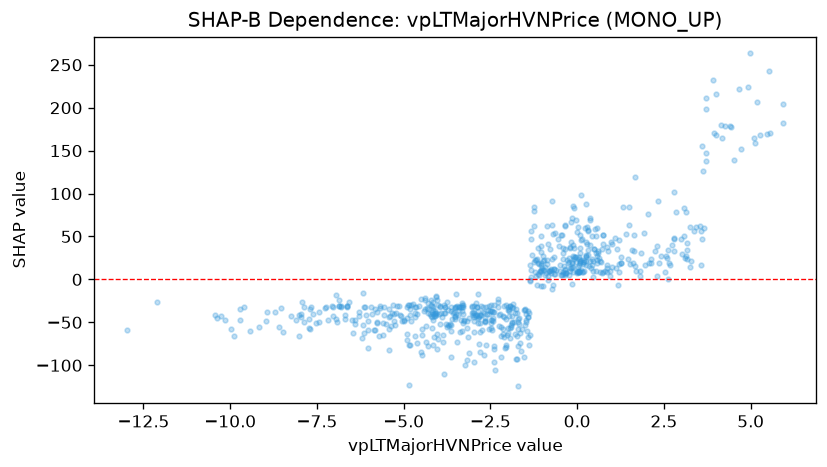

The file beside this chart, header and first rows:
feature_value, shap_value
0.06728, 8.517
0.05683, 8.387
0.5304, 9.578
0.1991, 9.406
0.09135, 51.24
0.4543, 21.57
0.2573, 20.91
0.5338, 50.76
0.3385, 15.95
-0.01825, 9.406
-1.698, -46.1
-1.249, 79.34
-0.6647, 12.05
-0.7781, 10.19
-0.9668, 11.2
-1.156, -6.403
-1.051, 11.33
-0.9825, 10.79
-1.321, 10.44
-1.372, -65.16
-0.6445, 53.78
-0.8141, 10.01
-0.7722, 35.51
-1.25, 62.19
-0.856, 62.63
-1.495, -36.01
-2.206, -66.14
-2.279, -26.42
-2.378, -105.9
-2.652, -49.82
-2.142, -63.78
-0.1139, 14.71
-0.4184, 23.5
-0.3712, 15.84
-1.11, 18.24
-1.925, -30.41
-3.456, -31.2
-3.391, -32.03
-4.155, -31.63
-5.186, -30.54
-4.727, -28.4
-5.687, -30.79
-6.864, -30.52
-4.604, -40.83
-7.698, -57.5
-7.442, -38.46
-4.189, -57.07
-5.781, -38.33
-6.161, -15.44
-7.231, -32.47
-5.389, -43.03
-6.085, -40.9
-7.703, -34.68
-7.954, -43.89
-8.949, -38.01
-10.15, -47.16
-8.465, -61.37
-5.045, -48.37
-8.091, -47.15
-8.975, -48.18
... 632 more rows
